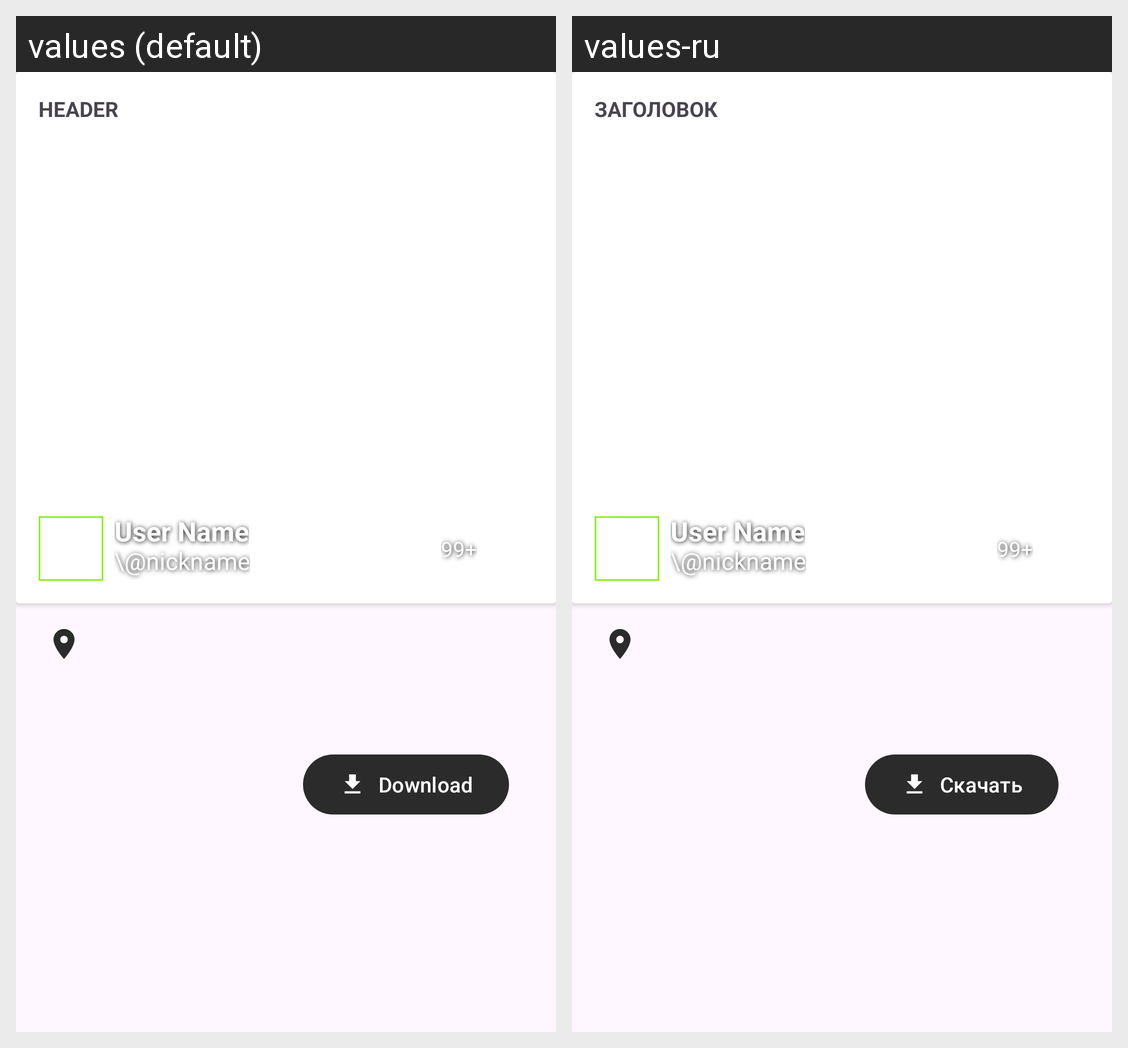

Translations of the strings shown on this Android screen, per locale in the grid:
Android screen res/layout/fragment_detalied_photos.xml rendered under 2 locales, left to right: values (default), values-ru. Device: Nexus 5 (rendered at 1080×1920; each locale shown at half size, 540×960, under a caption strip naming it); theme Theme.Unsplash.
Strings drawn on this screen, with the default value and each locale's value (text and hints the layout hard-codes, and strings that could not be matched under every locale, appear in the picture but are not listed):

download
  values: Download
  values-ru: Скачать

title
  values: Header
  values-ru: Заголовок
